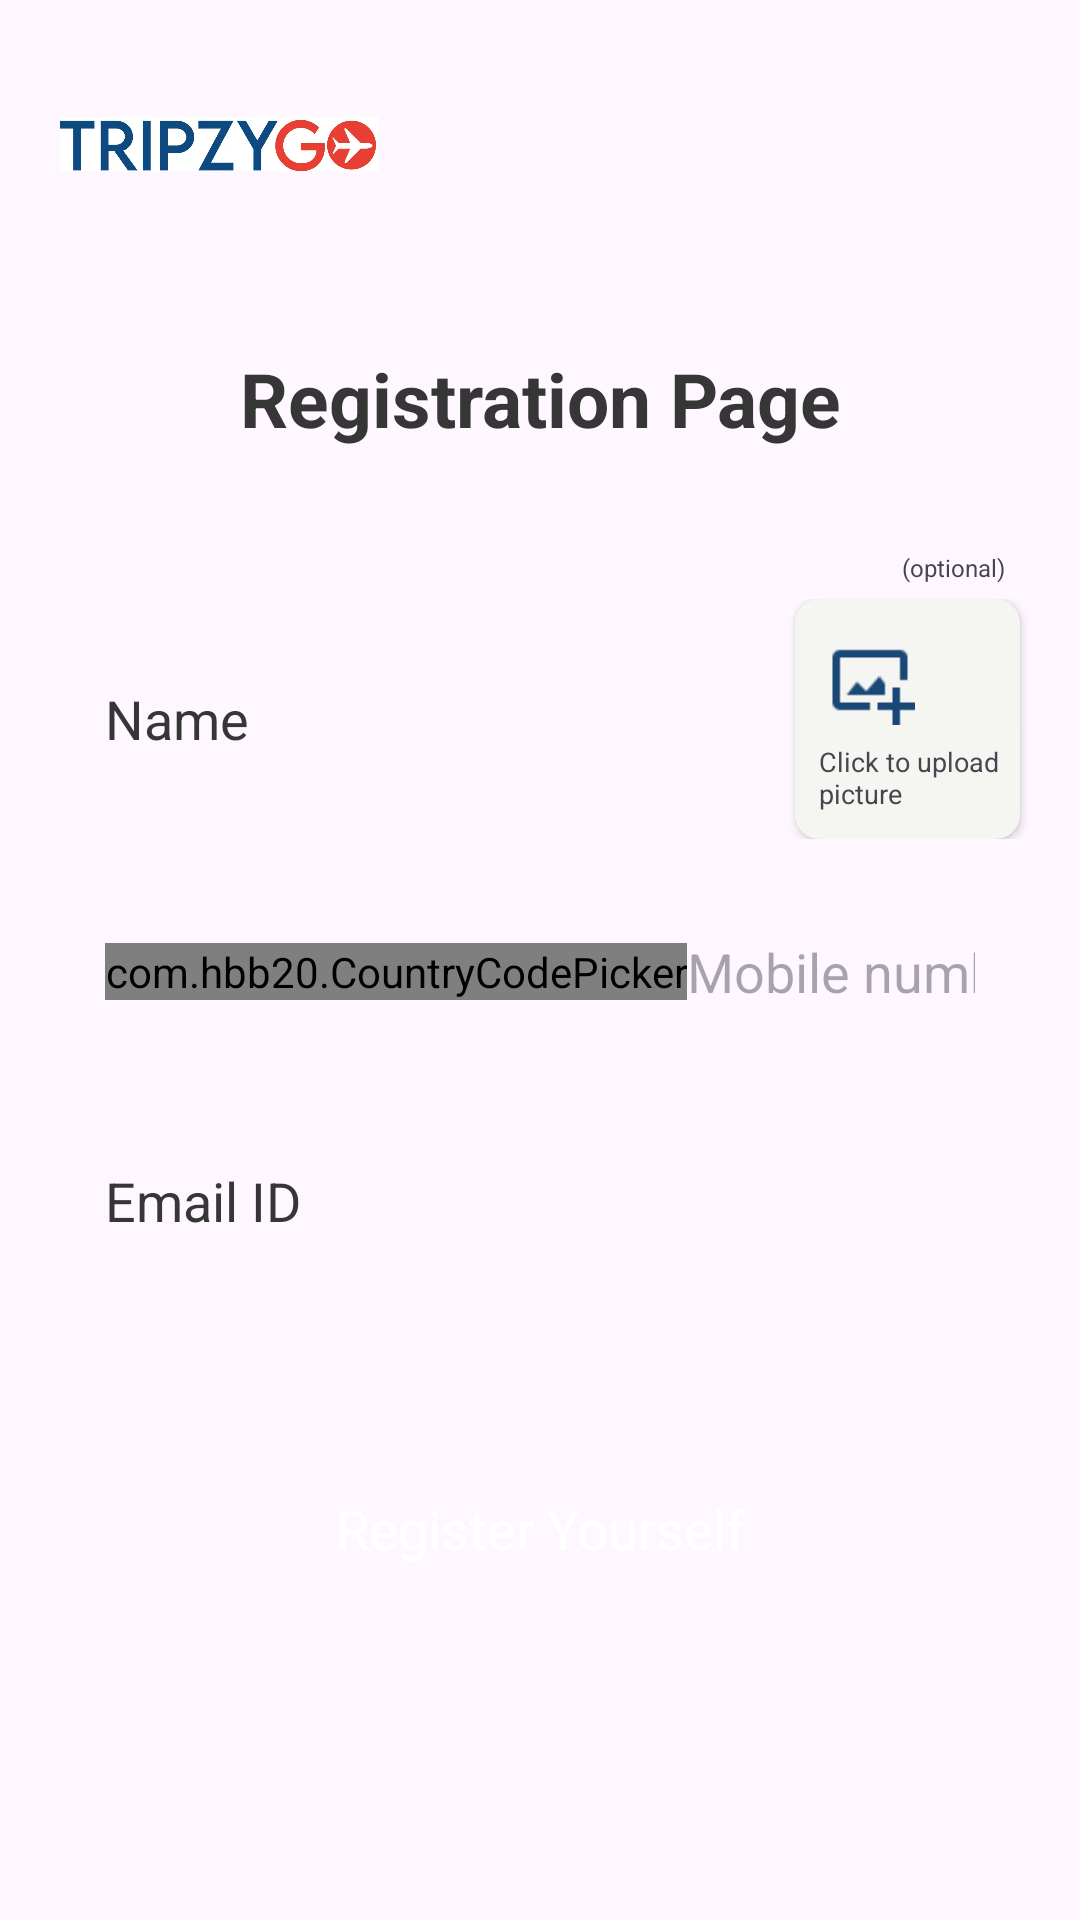

This screen was rendered from an Android layout file. Write that file and the resources it references.
<!-- AndroidManifest.xml: application theme Theme.AdaniOneRai -->
<!-- res/layout/activity_resistration_page.xml -->
<?xml version="1.0" encoding="utf-8"?>
<androidx.constraintlayout.widget.ConstraintLayout xmlns:android="http://schemas.android.com/apk/res/android"
    xmlns:app="http://schemas.android.com/apk/res-auto"
    xmlns:tools="http://schemas.android.com/tools"
    android:layout_width="match_parent"
    android:layout_height="match_parent"
    tools:context=".MainActivity">

    <ImageView
        android:id="@+id/Logo"
        android:layout_width="106dp"
        android:layout_height="36dp"
        android:layout_marginTop="30dp"
        android:layout_marginStart="20dp"
        android:src="@drawable/tripzygo"
        app:layout_constraintStart_toStartOf="parent"
        app:layout_constraintTop_toTopOf="parent" />


    <TextView
        android:id="@+id/registerTitle"
        android:layout_width="wrap_content"
        android:layout_height="wrap_content"
        android:layout_marginTop="50dp"
        android:text="Registration Page"
        android:textAlignment="center"
        android:textColor="@color/blackLight"
        android:textSize="25sp"
        android:textStyle="bold"
        app:layout_constraintEnd_toEndOf="parent"
        app:layout_constraintStart_toStartOf="parent"
        app:layout_constraintTop_toBottomOf="@+id/Logo" />

    <TextView
        android:layout_width="wrap_content"
        android:layout_height="wrap_content"
        android:text="(optional)"
        android:textSize="8sp"
        android:layout_marginEnd="25dp"
        android:layout_marginBottom="5dp"
        app:layout_constraintBottom_toTopOf="@+id/NameAndProfileContainer"
        app:layout_constraintEnd_toEndOf="parent" />


    <LinearLayout
        android:id="@+id/NameAndProfileContainer"
        android:layout_width="match_parent"
        android:layout_height="wrap_content"
        android:weightSum="2"
        android:layout_marginTop="50dp"
        app:layout_constraintTop_toBottomOf="@+id/registerTitle">

        <EditText
            android:id="@+id/NameOfUser"
            android:layout_width="0dp"
            android:layout_height="wrap_content"
            android:layout_marginHorizontal="20dp"
            android:layout_weight="1.5"
            android:background="@drawable/background_circle_black"
            android:hint="Name"
            android:layout_gravity="center_vertical"
            android:paddingHorizontal="15dp"
            android:paddingVertical="20dp"
            android:textColor="@color/blackLight"
            android:textColorHint="@color/blackLight"
            app:layout_constraintStart_toStartOf="parent"
            app:layout_constraintTop_toBottomOf="@+id/Logo" />

        <androidx.cardview.widget.CardView
            android:id="@+id/profileCard"
            android:layout_width="0dp"
            android:layout_height="80dp"
            android:layout_marginEnd="20dp"
            android:layout_weight=".5"
            android:backgroundTint="@color/creamWhite"
            app:cardCornerRadius="8dp"
            app:layout_constraintBottom_toBottomOf="@+id/NameOfUser"
            app:layout_constraintEnd_toEndOf="parent"
            app:layout_constraintTop_toTopOf="@+id/NameOfUser">

            <ImageView
                android:layout_width="match_parent"
                android:layout_height="match_parent"
                android:id="@+id/ProfileImageSelected"/>

            <ImageView
                android:id="@+id/PreviewIMG"
                android:layout_width="30dp"
                android:layout_height="30dp"
                android:layout_marginEnd="40dp"
                android:layout_marginTop="12dp"
                android:layout_marginStart="10dp"
                android:src="@drawable/profile_preview"
                app:layout_constraintEnd_toEndOf="parent"
                app:layout_constraintTop_toBottomOf="@+id/Logo" />

            <TextView
                android:id="@+id/cardText_Profile"
                android:layout_width="wrap_content"
                android:layout_height="wrap_content"
                android:text="Click to upload picture"
                android:textSize="9sp"
                android:layout_marginStart="8dp"
                android:layout_marginTop="48dp"/>

        </androidx.cardview.widget.CardView>

    </LinearLayout>



    <androidx.constraintlayout.widget.ConstraintLayout
        android:id="@+id/PhoneNumberContainer"
        android:layout_width="match_parent"
        android:layout_height="wrap_content"
        android:layout_marginHorizontal="20dp"
        android:background="@drawable/background_circle_black"
        android:paddingHorizontal="15dp"
        android:paddingVertical="12dp"
        android:layout_marginTop="20dp"
        android:textColor="@color/blackLight"
        android:textColorHint="@color/blackLight"
        app:layout_constraintEnd_toEndOf="parent"
        app:layout_constraintStart_toStartOf="parent"
        app:layout_constraintTop_toBottomOf="@+id/NameAndProfileContainer">

        <com.hbb20.CountryCodePicker
            android:id="@+id/country_code"
            android:layout_width="wrap_content"
            android:layout_height="wrap_content"
            app:ccp_defaultNameCode="IND"
            app:ccp_showFlag="true"
            app:layout_constraintBottom_toBottomOf="parent"
            app:layout_constraintStart_toStartOf="parent"
            app:layout_constraintTop_toTopOf="parent" />

        <EditText
            android:id="@+id/PhoneNumber"
            android:layout_width="wrap_content"
            android:layout_height="wrap_content"
            android:background="@android:color/transparent"
            android:hint="Mobile number"
            android:inputType="phone"
            android:maxLength="10"
            android:textAlignment="textStart"
            android:textColor="@color/blackLight"
            app:layout_constraintBottom_toBottomOf="parent"
            app:layout_constraintStart_toEndOf="@+id/country_code"
            app:layout_constraintTop_toTopOf="parent" />

    </androidx.constraintlayout.widget.ConstraintLayout>



    <EditText
        android:id="@+id/EmailId_AtRegistration"
        android:layout_width="match_parent"
        android:layout_height="wrap_content"
        android:layout_marginHorizontal="20dp"
        android:background="@drawable/background_circle_black"
        android:hint="Email ID"
        android:paddingHorizontal="15dp"
        android:paddingVertical="20dp"
        android:layout_marginTop="20dp"
        android:textColor="@color/blackLight"
        android:textColorHint="@color/blackLight"
        app:layout_constraintTop_toBottomOf="@+id/PhoneNumberContainer"
        tools:layout_editor_absoluteX="20dp" />

    <TextView
        android:id="@+id/NextBTN_phoneNumberCheck"
        android:layout_width="match_parent"
        android:layout_height="wrap_content"
        android:layout_marginHorizontal="30dp"
        android:background="@drawable/blue_button"
        android:gravity="center_horizontal"
        android:paddingVertical="15dp"
        android:paddingHorizontal="30dp"
        android:text="Register Yourself"
        android:textAllCaps="false"
        android:textColor="@color/white"
        android:textSize="18sp"
        android:layout_marginTop="50dp"
        app:layout_constraintEnd_toEndOf="parent"
        app:layout_constraintStart_toStartOf="parent"
        app:layout_constraintTop_toBottomOf="@+id/EmailId_AtRegistration" />

</androidx.constraintlayout.widget.ConstraintLayout>
<!-- resources referenced by this layout -->
<resources>
  <color name="blackLight">#373636</color>
  <color name="creamWhite">#F5F5F2</color>
  <color name="white">#FFFFFFFF</color>
  <!-- drawable profile_preview: png bitmap (drawable, 476 bytes) -->
  <!-- drawable tripzygo: webp bitmap (drawable, 8324 bytes) -->
  <style name="Theme.AdaniOneRai" parent="Base.Theme.AdaniOneRai" />
  <style name="Base.Theme.AdaniOneRai" parent="Theme.Material3.DayNight.NoActionBar">
          
           <item name="colorPrimary">@color/blackLight</item>
          <item name="colorSecondary">@color/blackLight</item>
          <item name="colorButtonNormal">@color/blackLight</item>
      </style>
</resources>
